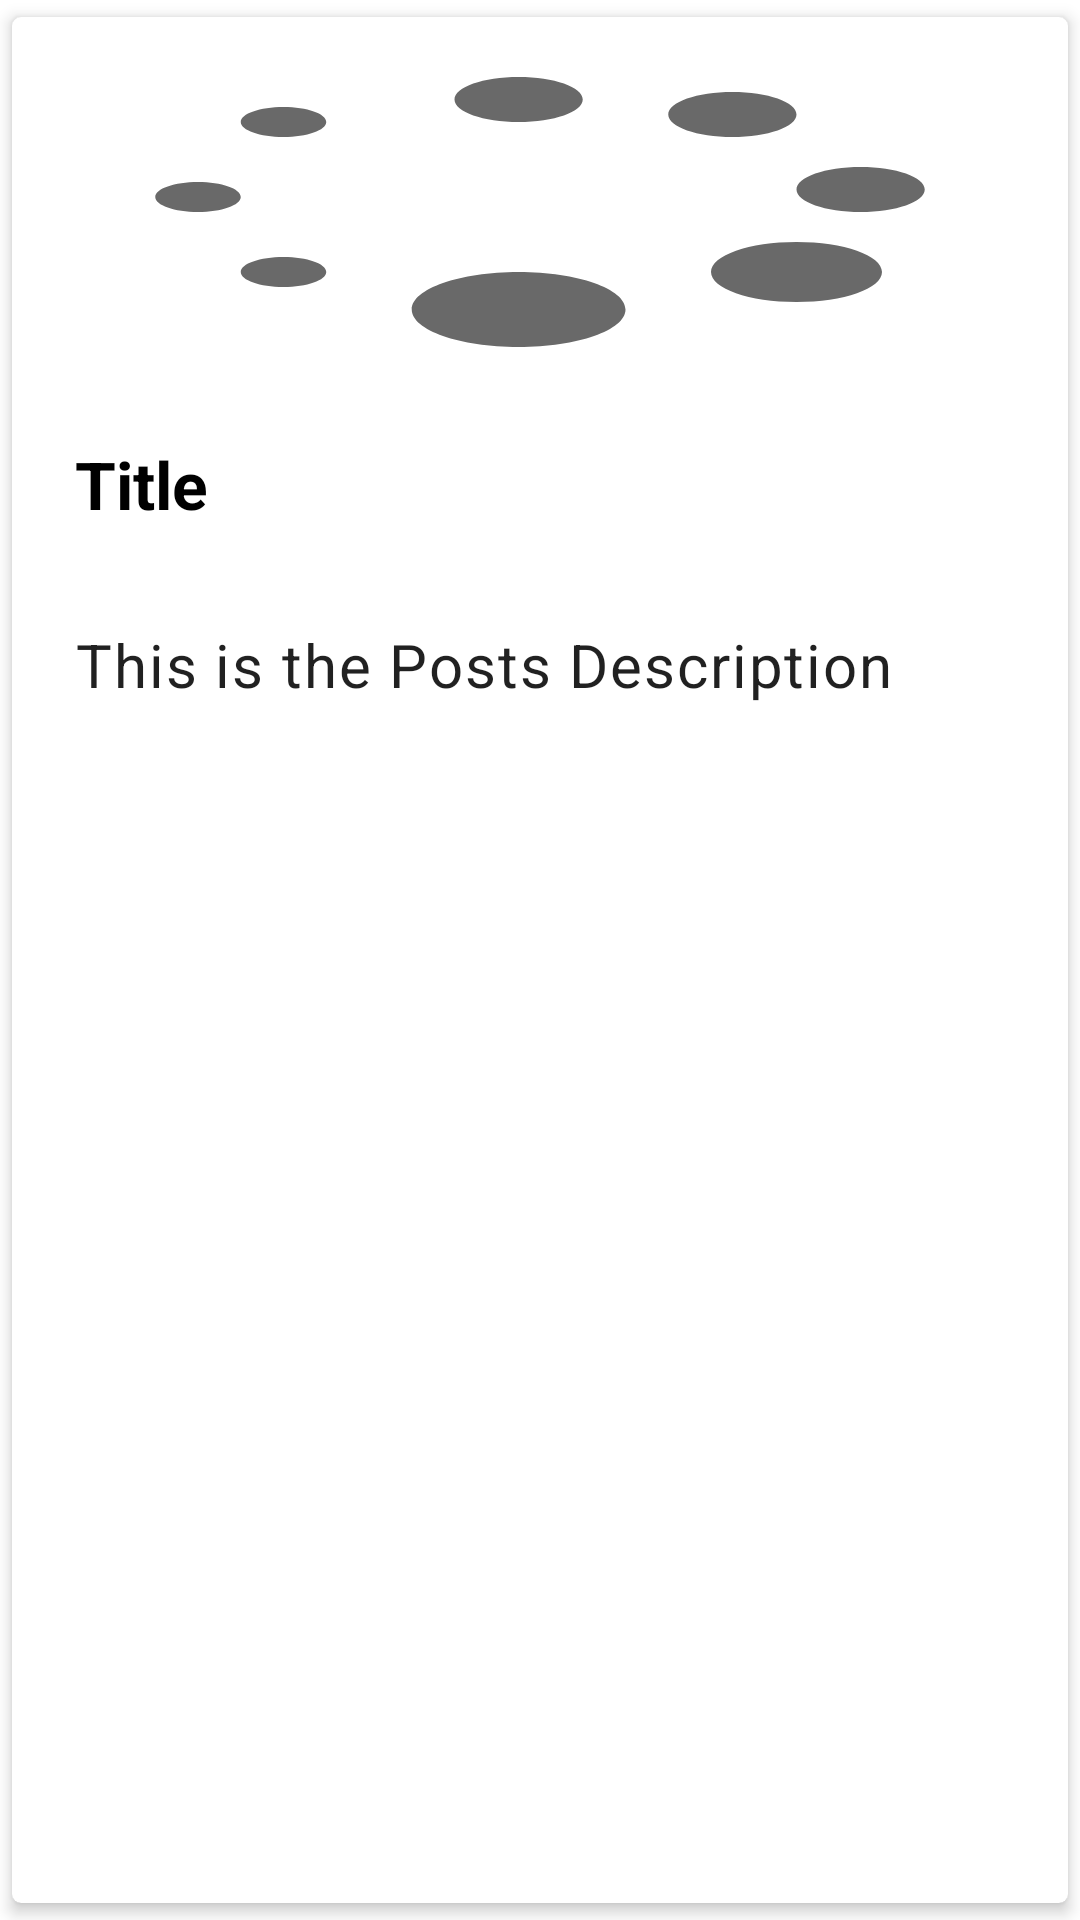

Write the Android layout XML for this screen, with the resource values it uses.
<!-- AndroidManifest.xml: application theme Theme.KnowlojiaAdmin -->
<!-- res/layout/row.xml -->
<?xml version="1.0" encoding="utf-8"?>
<androidx.cardview.widget.CardView xmlns:android="http://schemas.android.com/apk/res/android"
    xmlns:app="http://schemas.android.com/apk/res-auto"
    android:layout_width="match_parent"
    android:layout_height="wrap_content"
    android:padding="8dp"
    android:layout_margin="8dp"
    app:cardBackgroundColor="#fff"
    app:cardCornerRadius="3dp"
    app:cardElevation="3dp"
    app:cardUseCompatPadding="true"
    app:contentPadding="5dp">

    <LinearLayout
        android:layout_width="match_parent"
        android:layout_height="wrap_content"
        android:orientation="vertical">


        <androidx.appcompat.widget.AppCompatImageView
            android:id="@+id/rImageView"
            android:layout_width="match_parent"
            android:layout_height="120dp"
            android:adjustViewBounds="true"
            android:background="@drawable/ic_loader"
            android:scaleType="centerCrop" />

        <com.google.android.material.textview.MaterialTextView
            android:id="@+id/rTitleTv"
            style="@style/MaterialAlertDialog.MaterialComponents.Title.Panel"
            android:layout_width="match_parent"
            android:layout_height="wrap_content"
            android:padding="8dp"
            android:layout_margin="8dp"
            android:text="Title"
            android:textColor="#000"
            android:textSize="22sp"
            android:textStyle="bold" />

        <com.google.android.material.textview.MaterialTextView
            android:id="@+id/rDescriptionTv"
            style="@style/TextAppearance.MaterialComponents.Body1"
            android:layout_width="match_parent"
            android:ellipsize="end"
            android:padding="8dp"
            android:layout_margin="8dp"
            android:maxLines="3"
            android:layout_height="wrap_content"
            android:text="This is the Posts Description"
            android:textSize="20sp" />
    </LinearLayout>
</androidx.cardview.widget.CardView>
<!-- resources referenced by this layout -->
<resources>
  <!-- drawable ic_loader (drawable) -->
  <vector xmlns:android="http://schemas.android.com/apk/res/android"
      android:width="96dp"
      android:height="96dp"
      android:viewportWidth="96"
      android:viewportHeight="96">
    <path
        android:pathData="M46,12C42.6875,12 40,14.6875 40,18C40,21.3125 42.6875,24 46,24C49.3125,24 52,21.3125 52,18C52,14.6875 49.3125,12 46,12ZM66,16C62.6875,16 60,18.6875 60,22C60,25.3125 62.6875,28 66,28C69.3125,28 72,25.3125 72,22C72,18.6875 69.3125,16 66,16ZM24,20C21.7969,20 20,21.7969 20,24C20,26.2031 21.7969,28 24,28C26.2031,28 28,26.2031 28,24C28,21.7969 26.2031,20 24,20ZM78,36C74.6875,36 72,38.6875 72,42C72,45.3125 74.6875,48 78,48C81.3125,48 84,45.3125 84,42C84,38.6875 81.3125,36 78,36ZM16,40C13.7969,40 12,41.7969 12,44C12,46.2031 13.7969,48 16,48C18.2031,48 20,46.2031 20,44C20,41.7969 18.2031,40 16,40ZM72,56C67.5781,56 64,59.5781 64,64C64,68.4219 67.5781,72 72,72C76.4219,72 80,68.4219 80,64C80,59.5781 76.4219,56 72,56ZM24,60C21.7969,60 20,61.7969 20,64C20,66.2031 21.7969,68 24,68C26.2031,68 28,66.2031 28,64C28,61.7969 26.2031,60 24,60ZM46,64C40.4844,64 36,68.4844 36,74C36,79.5156 40.4844,84 46,84C51.5156,84 56,79.5156 56,74C56,68.4844 51.5156,64 46,64Z"
        android:fillColor="#696969"
        android:fillType="nonZero"
        android:strokeColor="#00000000"/>
  </vector>
  <style name="Theme.KnowlojiaAdmin" parent="Theme.MaterialComponents.Light.DarkActionBar">
          
          <item name="colorPrimary">@color/purple_500</item>
          <item name="colorPrimaryVariant">@color/purple_700</item>
          <item name="colorOnPrimary">@color/white</item>
          
          <item name="colorSecondary">@color/teal_200</item>
          <item name="colorSecondaryVariant">@color/teal_700</item>
          <item name="colorOnSecondary">@color/black</item>
          
          <item name="android:statusBarColor" tools:targetApi="l">?attr/colorPrimaryVariant</item>
          
      </style>
  <!-- not gathered from this repository: default colours our renderer supplied (Android Studio template values) -->
  <color name="purple_500">#FF6200EE</color>
  <color name="purple_700">#FF3700B3</color>
  <color name="teal_200">#FF03DAC5</color>
  <color name="teal_700">#FF018786</color>
  <color name="black">#FF000000</color>
  <color name="white">#FFFFFFFF</color>
</resources>
